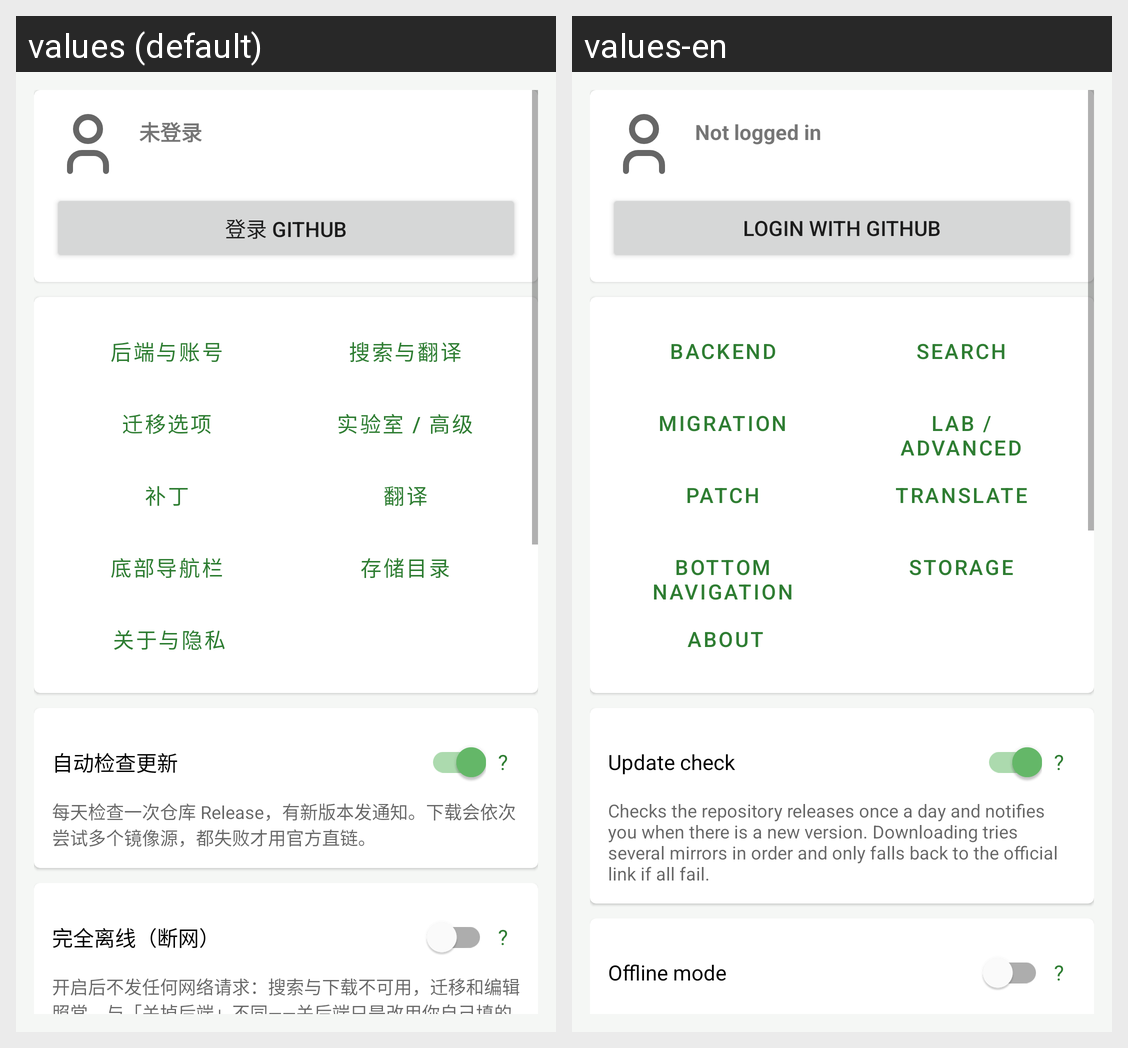

Locale-by-locale string values for the Android screen shown in this grid:
Android screen res/layout/fragment_settings_main.xml rendered under 2 locales, left to right: values (default), values-en. Device: Nexus 5 (rendered at 1080×1920; each locale shown at half size, 540×960, under a caption strip naming it); theme Theme.ModMigrator.
Strings drawn on this screen, with the default value and each locale's value (text and hints the layout hard-codes, and strings that could not be matched under every locale, appear in the picture but are not listed):

account_not_login
  values: 未登录
  values-en: Not logged in

account_login
  values: 登录 GitHub
  values-en: Login with GitHub

menu_backend
  values: 后端与账号
  values-en: Backend

menu_search
  values: 搜索与翻译
  values-en: Search

menu_migrate
  values: 迁移选项
  values-en: Migration

menu_lab
  values: 实验室 / 高级
  values-en: Lab / Advanced

menu_patch
  values: 补丁
  values-en: Patch

menu_translate
  values: 翻译
  values-en: Translate

menu_nav
  values: 底部导航栏
  values-en: Bottom navigation

menu_storage
  values: 存储目录
  values-en: Storage

menu_about
  values: 关于与隐私
  values-en: About

cfg_update
  values: 自动检查更新
  values-en: Update check

cfg_update_hint
  values: 每天检查一次仓库 Release，有新版本发通知。下载会依次尝试多个镜像源，都失败才用官方直链。
  values-en: Checks the repository releases once a day and notifies you when there is a new version. Downloading tries several mirrors in order and only falls back to the official link if all fail.

cfg_offline
  values: 完全离线（断网）
  values-en: Offline mode
